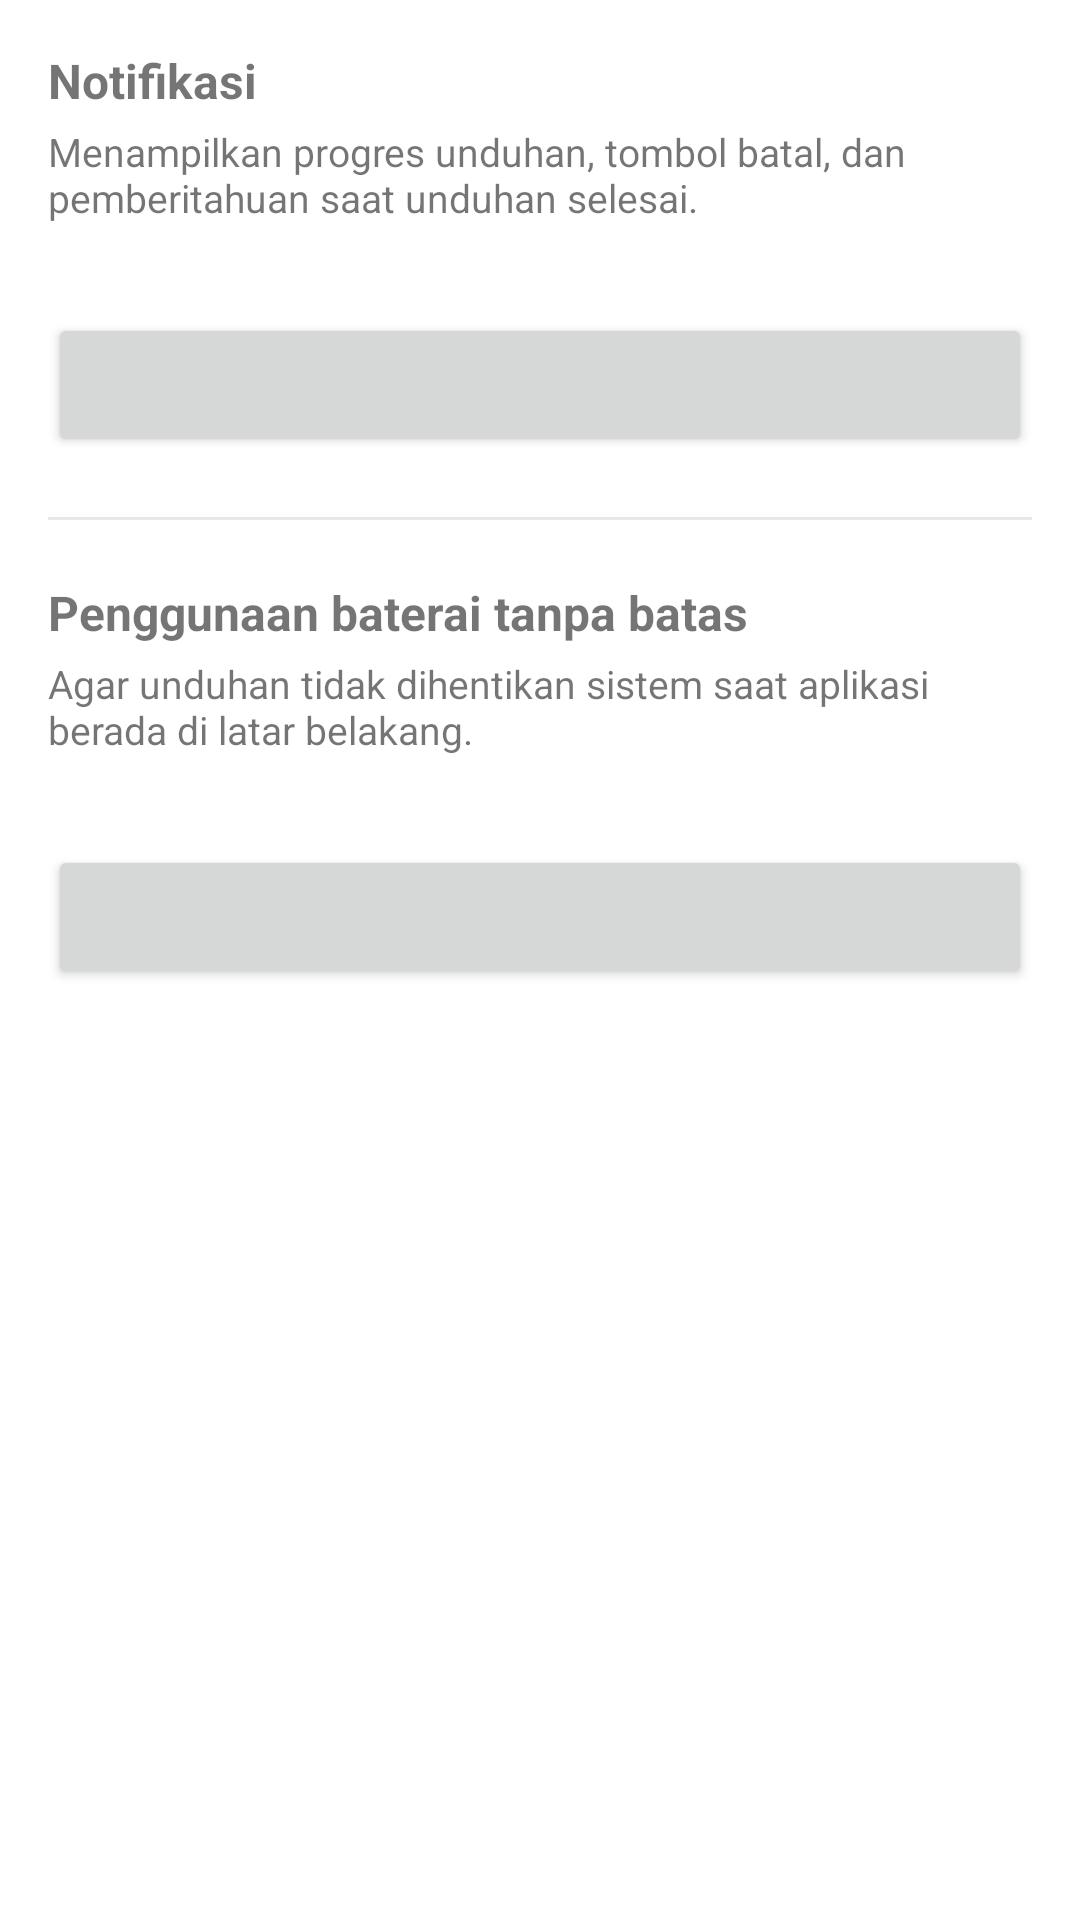

Here is an Android app screen rendered from its layout file. Give the layout XML and the strings, colors and styles it references.
<!-- AndroidManifest.xml: application theme Theme.YtDlpApp -->
<!-- res/layout/activity_settings.xml -->
<?xml version="1.0" encoding="utf-8"?>
<LinearLayout xmlns:android="http://schemas.android.com/apk/res/android"
    android:layout_width="match_parent"
    android:layout_height="match_parent"
    android:orientation="vertical"
    android:padding="16dp">

    <TextView
        android:layout_width="wrap_content"
        android:layout_height="wrap_content"
        android:text="Notifikasi"
        android:textSize="16sp"
        android:textStyle="bold" />

    <TextView
        android:layout_width="match_parent"
        android:layout_height="wrap_content"
        android:layout_marginTop="4dp"
        android:text="Menampilkan progres unduhan, tombol batal, dan pemberitahuan saat unduhan selesai."
        android:textSize="13sp" />

    <TextView
        android:id="@+id/tvNotifStatus"
        android:layout_width="wrap_content"
        android:layout_height="wrap_content"
        android:layout_marginTop="8dp"
        android:textSize="13sp"
        android:textStyle="bold" />

    <Button
        android:id="@+id/btnNotif"
        android:layout_width="match_parent"
        android:layout_height="wrap_content"
        android:layout_marginTop="4dp" />

    <View
        android:layout_width="match_parent"
        android:layout_height="1dp"
        android:layout_marginTop="20dp"
        android:layout_marginBottom="20dp"
        android:background="#33888888" />

    <TextView
        android:layout_width="wrap_content"
        android:layout_height="wrap_content"
        android:text="Penggunaan baterai tanpa batas"
        android:textSize="16sp"
        android:textStyle="bold" />

    <TextView
        android:layout_width="match_parent"
        android:layout_height="wrap_content"
        android:layout_marginTop="4dp"
        android:text="Agar unduhan tidak dihentikan sistem saat aplikasi berada di latar belakang."
        android:textSize="13sp" />

    <TextView
        android:id="@+id/tvBatteryStatus"
        android:layout_width="wrap_content"
        android:layout_height="wrap_content"
        android:layout_marginTop="8dp"
        android:textSize="13sp"
        android:textStyle="bold" />

    <Button
        android:id="@+id/btnBattery"
        android:layout_width="match_parent"
        android:layout_height="wrap_content"
        android:layout_marginTop="4dp" />
</LinearLayout>
<!-- resources referenced by this layout -->
<resources>
  <style name="Theme.YtDlpApp" parent="Theme.MaterialComponents.DayNight.DarkActionBar">
          <item name="colorPrimary">@color/blue_primary</item>
          <item name="colorPrimaryVariant">@color/blue_primary_dark</item>
          <item name="colorOnPrimary">@android:color/white</item>
          <item name="colorSecondary">@color/blue_accent</item>
          <item name="colorOnSecondary">@android:color/white</item>
          <item name="colorAccent">@color/blue_accent</item>
          <item name="colorControlActivated">@color/blue_accent</item>
          <item name="android:statusBarColor">@color/blue_primary_dark</item>
      </style>
  <color name="blue_primary">#1976D2</color>
  <color name="blue_primary_dark">#0D47A1</color>
  <color name="blue_accent">#2196F3</color>
</resources>
